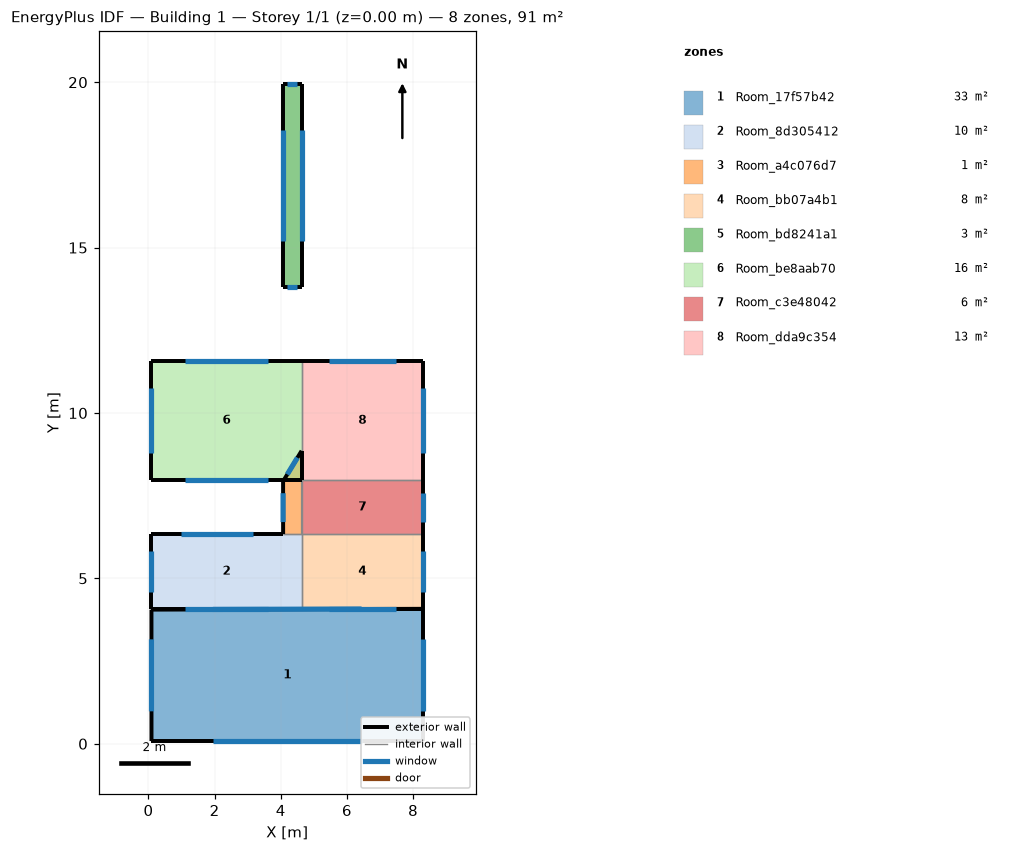
=== STOREY PLAN SPEC (per zone: floor XY polygon, exterior-wall plan segments, windows/doors) ===
zone 1: Room_17f57b42  (32.7 m²)
  floor: (8.30, 4.08) (8.30, 0.08) (0.09, 0.08) (0.09, 4.06)
  exterior wall: (0.09, 4.06) – (0.09, 0.08)  [4.0 m]
    window: (0.09, 3.16) – (0.09, 0.98)  [3.0 m²]
  exterior wall: (0.09, 0.08) – (8.30, 0.08)  [8.2 m]
    window: (1.95, 0.08) – (6.44, 0.08)  [6.2 m²]
  exterior wall: (8.30, 0.08) – (8.30, 4.08)  [4.0 m]
    window: (8.30, 0.99) – (8.30, 3.17)  [3.0 m²]
  exterior wall: (8.30, 4.08) – (0.09, 4.06)  [8.2 m]
    window: (6.44, 4.07) – (1.95, 4.06)  [6.2 m²]
zone 2: Room_8d305412  (10.2 m²)
  floor: (4.63, 6.34) (4.63, 4.08) (0.09, 4.08) (0.09, 6.34)
  exterior wall: (0.09, 4.08) – (4.63, 4.08)  [4.5 m]
    window: (1.12, 4.08) – (3.60, 4.08)  [3.4 m²]
  exterior wall: (4.07, 6.34) – (0.09, 6.34)  [4.0 m]
    window: (3.17, 6.34) – (0.99, 6.34)  [3.0 m²]
  exterior wall: (0.09, 6.34) – (0.09, 4.08)  [2.3 m]
    window: (0.09, 5.83) – (0.09, 4.59)  [1.7 m²]
  interior walls: 2
zone 3: Room_a4c076d7  (1.1 m²)
  floor: (4.63, 8.86) (4.63, 6.34) (4.07, 6.34) (4.07, 7.94)
  exterior wall: (4.07, 7.94) – (4.07, 6.34)  [1.6 m]
    window: (4.07, 7.57) – (4.07, 6.70)  [1.2 m²]
  exterior wall: (4.63, 8.86) – (4.07, 7.94)  [1.1 m]
    window: (4.50, 8.65) – (4.20, 8.14)  [0.8 m²]
  interior walls: 3
zone 4: Room_bb07a4b1  (8.3 m²)
  floor: (8.30, 6.34) (8.30, 4.08) (4.63, 4.08) (4.63, 6.34)
  exterior wall: (4.63, 4.08) – (8.30, 4.08)  [3.7 m]
    window: (5.46, 4.08) – (7.47, 4.08)  [2.8 m²]
  exterior wall: (8.30, 4.08) – (8.30, 6.34)  [2.3 m]
    window: (8.30, 4.59) – (8.30, 5.83)  [1.7 m²]
  interior walls: 2
zone 5: Room_bd8241a1  (3.4 m²)
  floor: (4.63, 19.95) (4.63, 13.82) (4.07, 13.82) (4.07, 19.95)
  exterior wall: (4.07, 13.82) – (4.63, 13.82)  [0.6 m]
    window: (4.20, 13.82) – (4.50, 13.82)  [0.4 m²]
  exterior wall: (4.63, 13.82) – (4.63, 19.95)  [6.1 m]
    window: (4.63, 15.21) – (4.63, 18.56)  [4.6 m²]
  exterior wall: (4.63, 19.95) – (4.07, 19.95)  [0.6 m]
    window: (4.50, 19.95) – (4.20, 19.95)  [0.4 m²]
  exterior wall: (4.07, 19.95) – (4.07, 13.82)  [6.1 m]
    window: (4.07, 18.56) – (4.07, 15.21)  [4.6 m²]
zone 6: Room_be8aab70  (16.4 m²)
  floor: (4.63, 11.58) (4.63, 7.96) (0.09, 7.96) (0.09, 11.58)
  exterior wall: (0.09, 11.58) – (0.09, 7.96)  [3.6 m]
    window: (0.09, 10.76) – (0.09, 8.78)  [2.7 m²]
  exterior wall: (0.09, 7.96) – (4.63, 7.96)  [4.5 m]
    window: (1.12, 7.96) – (3.60, 7.96)  [3.4 m²]
  exterior wall: (4.63, 7.96) – (4.63, 8.86)  [0.9 m]
  exterior wall: (4.63, 11.58) – (0.09, 11.58)  [4.5 m]
    window: (3.60, 11.58) – (1.12, 11.58)  [3.4 m²]
  interior walls: 1
zone 7: Room_c3e48042  (5.9 m²)
  floor: (8.30, 7.96) (8.30, 6.34) (4.63, 6.34) (4.63, 7.96)
  exterior wall: (8.30, 6.34) – (8.30, 7.96)  [1.6 m]
    window: (8.30, 6.71) – (8.30, 7.59)  [1.2 m²]
  interior walls: 3
zone 8: Room_dda9c354  (13.3 m²)
  floor: (8.30, 11.58) (8.30, 7.96) (4.63, 7.96) (4.63, 11.58)
  exterior wall: (8.30, 7.96) – (8.30, 11.58)  [3.6 m]
    window: (8.30, 8.78) – (8.30, 10.76)  [2.7 m²]
  exterior wall: (8.30, 11.58) – (4.63, 11.58)  [3.7 m]
    window: (7.47, 11.58) – (5.46, 11.58)  [2.8 m²]
  interior walls: 3

=== DERIVED (storey summary) ===
Building: Building 1
Storey: 1 of 1  (floor level z = 0.00 m)
Storey gross floor area: 91.4 m²
Zones on this storey: 8
  - Room_17f57b42: floor 32.7 m²; exterior wall 24.4 m (61.0 m²); 4 window(s) 18.3 m²; WWR 30.0%
  - Room_8d305412: floor 10.2 m²; exterior wall 10.8 m (26.9 m²); 3 window(s) 8.1 m²; WWR 30.0%
  - Room_a4c076d7: floor 1.1 m²; exterior wall 2.7 m (6.7 m²); 2 window(s) 2.0 m²; WWR 30.0%
  - Room_bb07a4b1: floor 8.3 m²; exterior wall 5.9 m (14.8 m²); 2 window(s) 4.4 m²; WWR 30.0%
  - Room_bd8241a1: floor 3.4 m²; exterior wall 13.4 m (33.4 m²); 4 window(s) 10.0 m²; WWR 30.0%
  - Room_be8aab70: floor 16.4 m²; exterior wall 13.6 m (34.0 m²); 3 window(s) 9.5 m²; WWR 28.0%
  - Room_c3e48042: floor 5.9 m²; exterior wall 1.6 m (4.0 m²); 1 window(s) 1.2 m²; WWR 30.0%
  - Room_dda9c354: floor 13.3 m²; exterior wall 7.3 m (18.2 m²); 2 window(s) 5.5 m²; WWR 30.0%
Zone adjacency (shared interzone walls):
  - Room_8d305412 ↔ Room_a4c076d7
  - Room_8d305412 ↔ Room_bb07a4b1
  - Room_a4c076d7 ↔ Room_c3e48042
  - Room_a4c076d7 ↔ Room_dda9c354
  - Room_bb07a4b1 ↔ Room_c3e48042
  - Room_be8aab70 ↔ Room_dda9c354
  - Room_c3e48042 ↔ Room_dda9c354